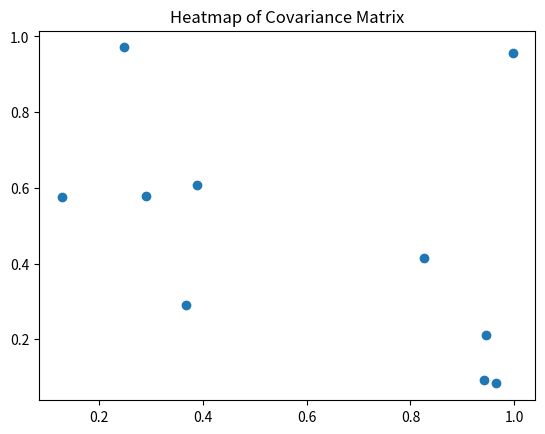

Python code for this plot:
import pandas as pd
import numpy as np
import matplotlib.pyplot as plt

print("Executing Slip_20_Q1.py: Heatmap of Covariance Matrix")

# Create some dummy data
df = pd.DataFrame({
    'A': np.random.rand(10),
    'B': np.random.rand(10)
})

# Plotting to ensure no matplotlib errors
plt.figure()
plt.scatter(df['A'], df['B'])
plt.title("Heatmap of Covariance Matrix")
plt.savefig('Slip_20_Q1.png')
print("Successfully generated plot for Heatmap of Covariance Matrix")
